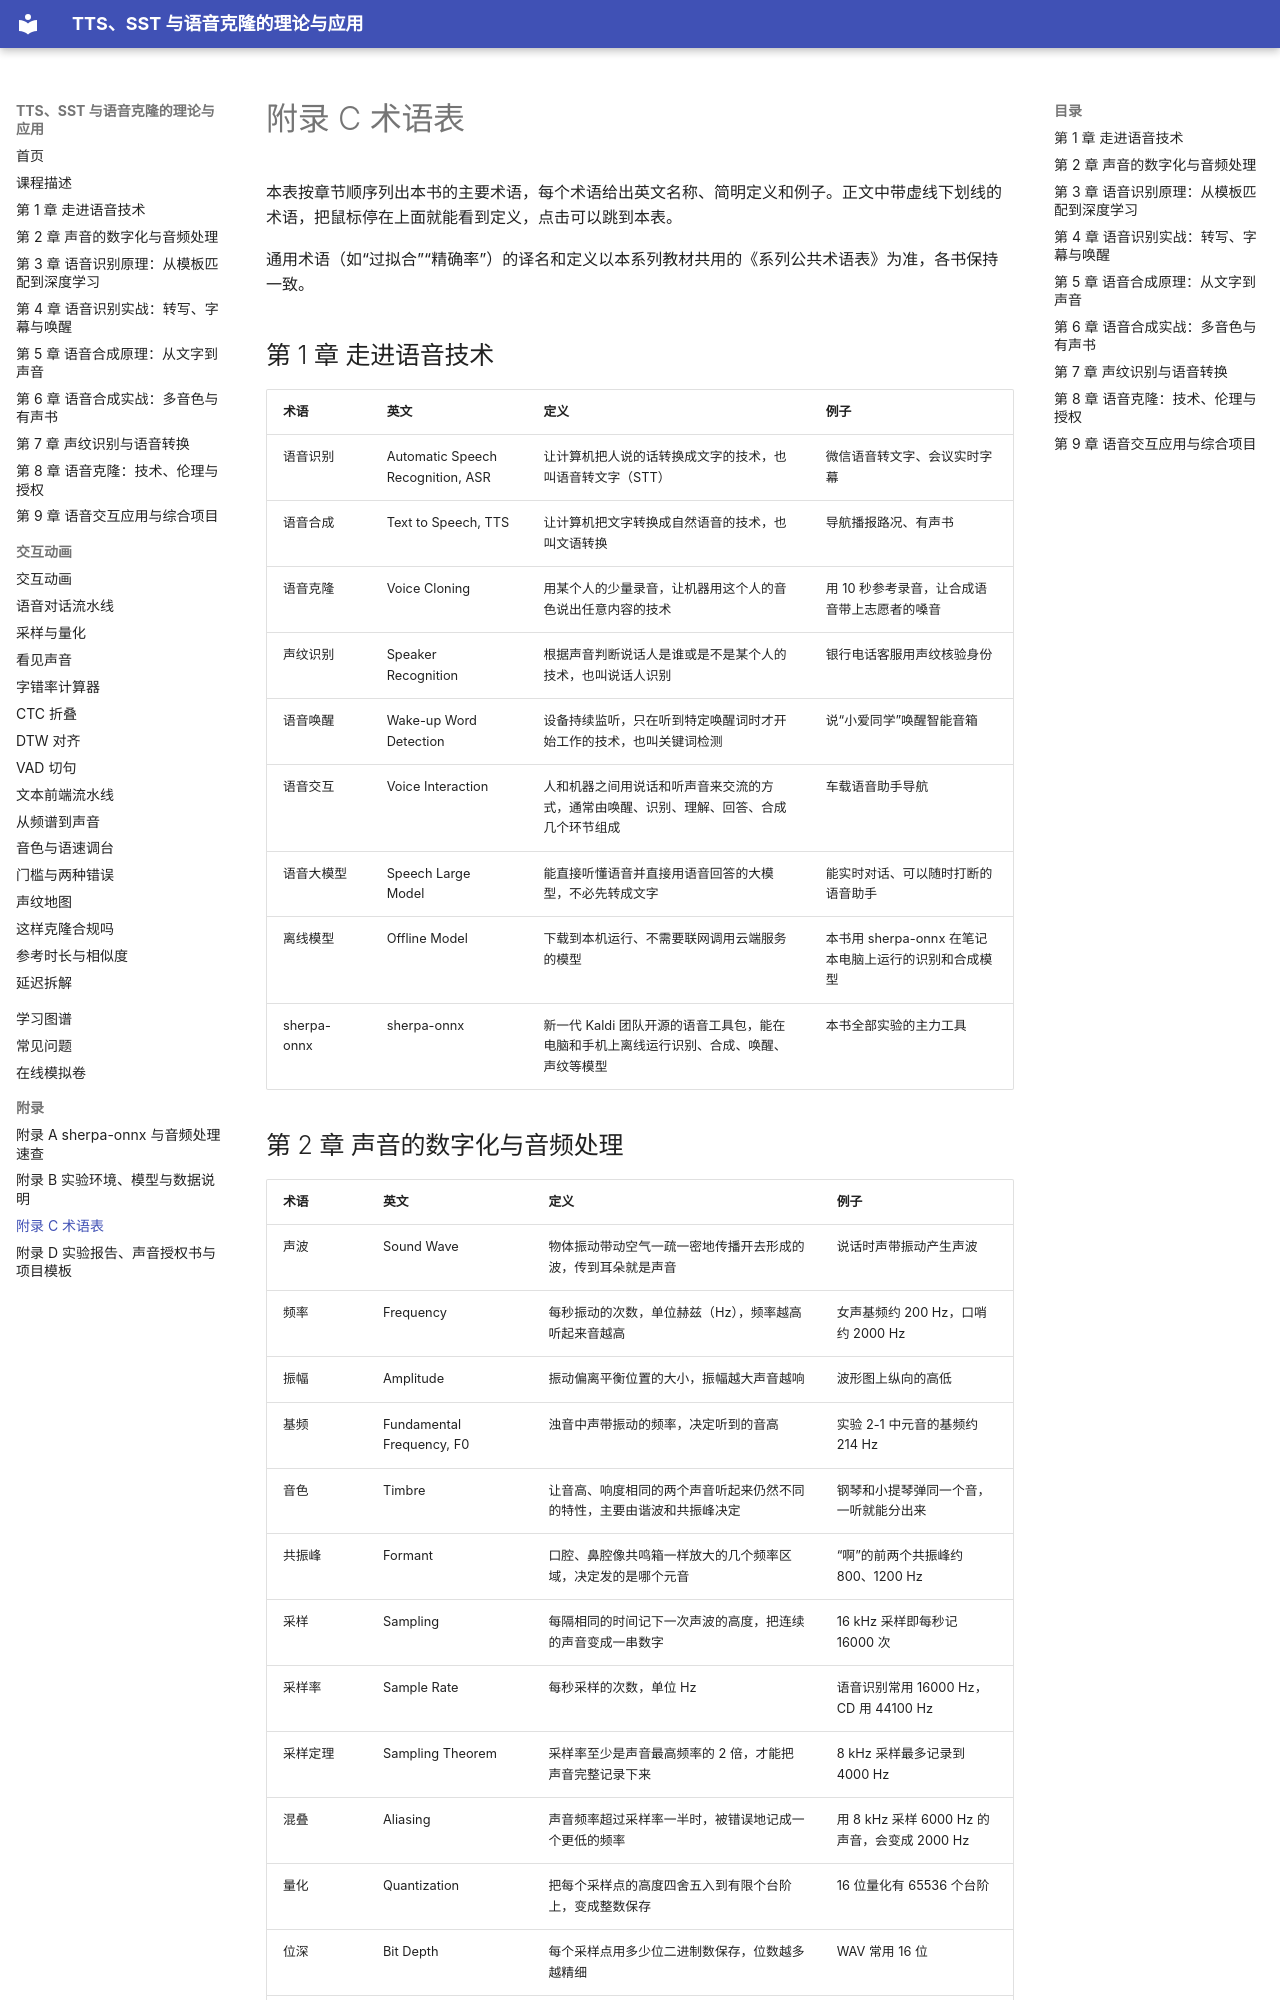

repository: MingziFu9/speech-textbook · page: appendix/glossary/index.html · generator: mkdocs

---
title: 附录 C 术语表
description: 本书主要术语的中英文名称、简明定义和例子，按章节顺序排列
---

# 附录 C 术语表

本表按章节顺序列出本书的主要术语，每个术语给出英文名称、简明定义和例子。正文中带虚线下划线的术语，把鼠标停在上面就能看到定义，点击可以跳到本表。

通用术语（如“过拟合”“精确率”）的译名和定义以本系列教材共用的《系列公共术语表》为准，各书保持一致。

## 第 1 章 走进语音技术

| 术语 | 英文 | 定义 | 例子 |
|---|---|---|---|
| <span id="g-语音识别"></span>语音识别 | Automatic Speech Recognition, ASR | 让计算机把人说的话转换成文字的技术，也叫语音转文字（STT） | 微信语音转文字、会议实时字幕 |
| <span id="g-语音合成"></span>语音合成 | Text to Speech, TTS | 让计算机把文字转换成自然语音的技术，也叫文语转换 | 导航播报路况、有声书 |
| <span id="g-语音克隆"></span>语音克隆 | Voice Cloning | 用某个人的少量录音，让机器用这个人的音色说出任意内容的技术 | 用 10 秒参考录音，让合成语音带上志愿者的嗓音 |
| <span id="g-声纹识别"></span>声纹识别 | Speaker Recognition | 根据声音判断说话人是谁或是不是某个人的技术，也叫说话人识别 | 银行电话客服用声纹核验身份 |
| <span id="g-语音唤醒"></span>语音唤醒 | Wake-up Word Detection | 设备持续监听，只在听到特定唤醒词时才开始工作的技术，也叫关键词检测 | 说“小爱同学”唤醒智能音箱 |
| <span id="g-语音交互"></span>语音交互 | Voice Interaction | 人和机器之间用说话和听声音来交流的方式，通常由唤醒、识别、理解、回答、合成几个环节组成 | 车载语音助手导航 |
| <span id="g-语音大模型"></span>语音大模型 | Speech Large Model | 能直接听懂语音并直接用语音回答的大模型，不必先转成文字 | 能实时对话、可以随时打断的语音助手 |
| <span id="g-离线模型"></span>离线模型 | Offline Model | 下载到本机运行、不需要联网调用云端服务的模型 | 本书用 sherpa-onnx 在笔记本电脑上运行的识别和合成模型 |
| <span id="g-sherpa-onnx"></span>sherpa-onnx | sherpa-onnx | 新一代 Kaldi 团队开源的语音工具包，能在电脑和手机上离线运行识别、合成、唤醒、声纹等模型 | 本书全部实验的主力工具 |
